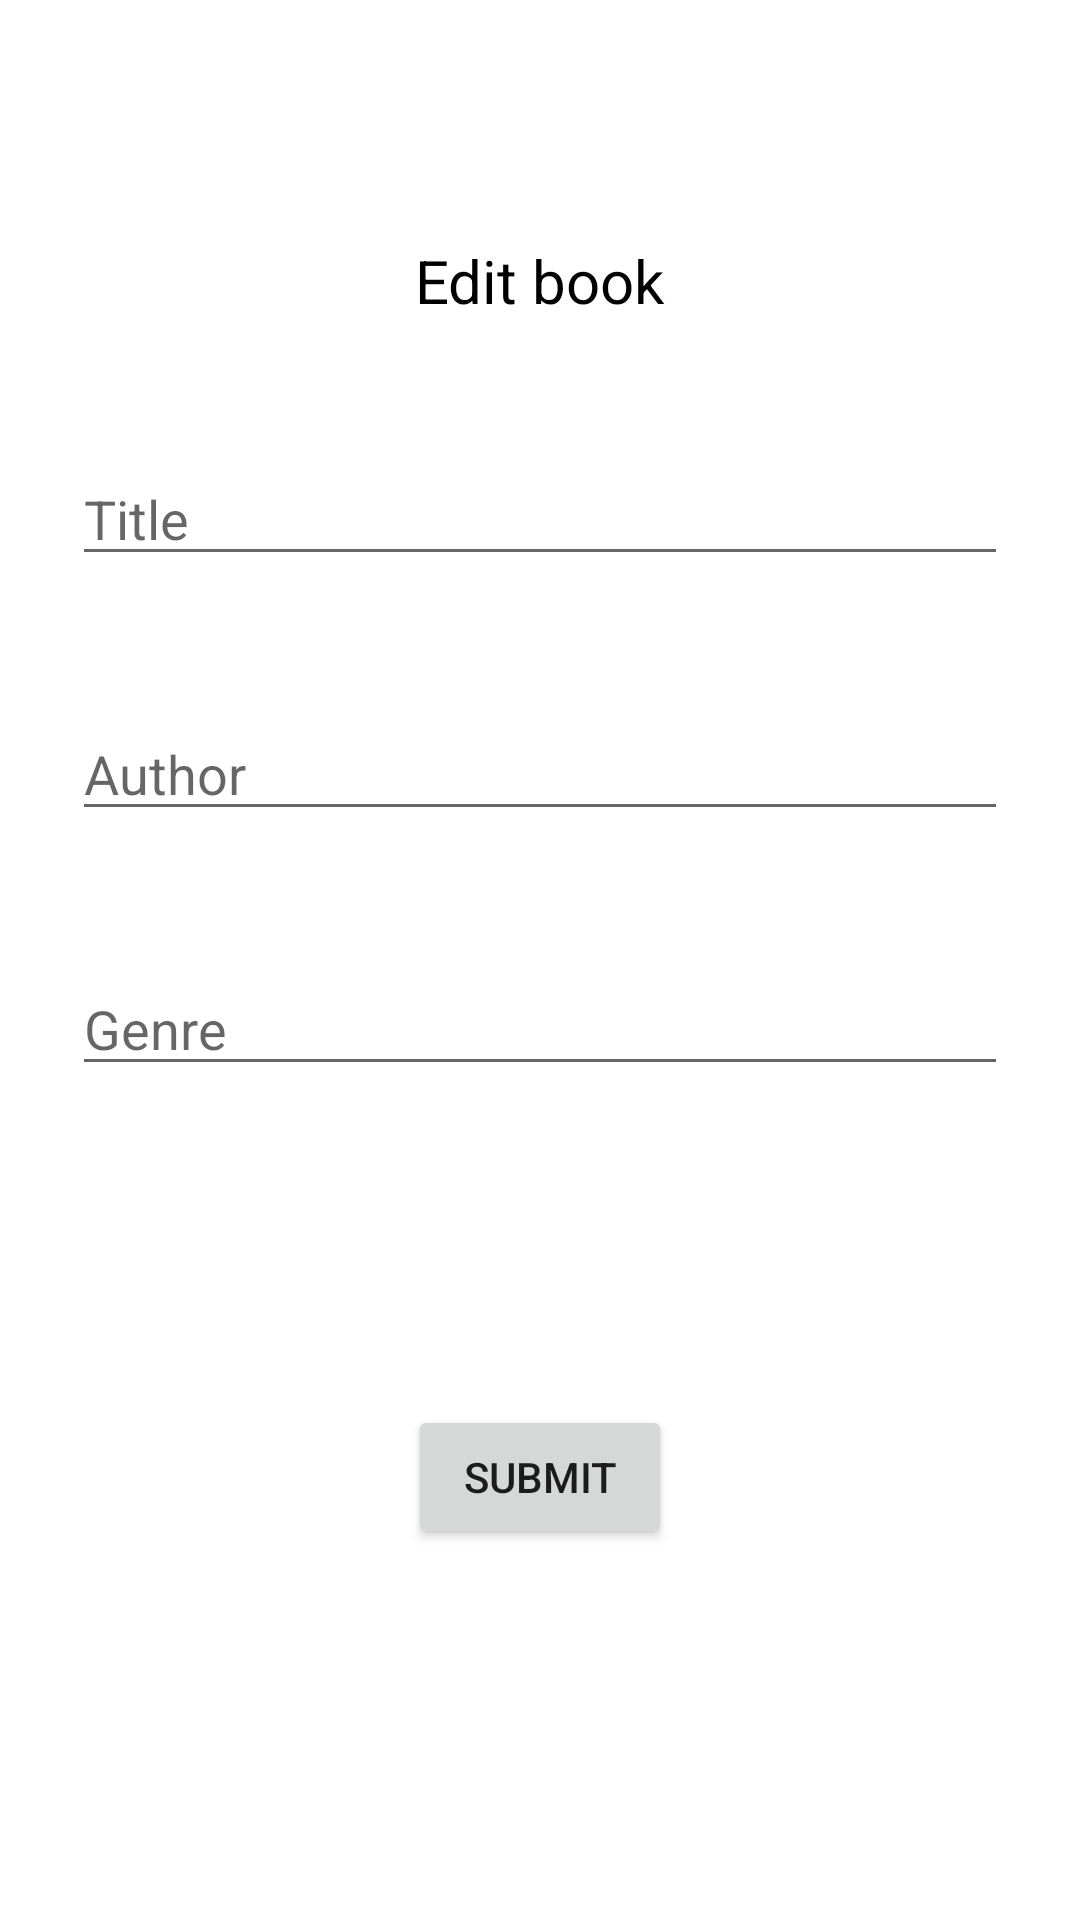

Reconstruct the res/layout file that produces this screen, plus the resources it refers to.
<!-- AndroidManifest.xml: application theme Theme.LibraryGraphQL -->
<!-- res/layout/fragment_edit_book.xml -->
<?xml version="1.0" encoding="utf-8"?>
<FrameLayout xmlns:android="http://schemas.android.com/apk/res/android"
    xmlns:app="http://schemas.android.com/apk/res-auto"
    xmlns:tools="http://schemas.android.com/tools"
    android:layout_width="match_parent"
    android:layout_height="match_parent"
    tools:context=".fragments.EditBookFragment">

    <androidx.constraintlayout.widget.ConstraintLayout
        android:layout_width="match_parent"
        android:layout_height="match_parent"
        android:paddingHorizontal="24dp"
        android:paddingVertical="80dp">

        <TextView
            android:id="@+id/tv_edit_book"
            android:layout_width="wrap_content"
            android:layout_height="wrap_content"
            android:text="Edit book"
            android:textColor="@color/black"
            android:textSize="20sp"
            app:layout_constraintEnd_toEndOf="parent"
            app:layout_constraintStart_toStartOf="parent"
            app:layout_constraintTop_toTopOf="parent" />

        <EditText
            android:id="@+id/input_edit_title"
            android:layout_width="match_parent"
            android:layout_height="wrap_content"
            android:hint="Title"
            app:layout_constraintBottom_toTopOf="@id/input_edit_author"
            app:layout_constraintTop_toBottomOf="@+id/tv_edit_book" />

        <EditText
            android:id="@+id/input_edit_author"
            android:layout_width="match_parent"
            android:layout_height="wrap_content"
            android:hint="Author"
            app:layout_constraintBottom_toTopOf="@id/input_edit_genre"
            app:layout_constraintTop_toBottomOf="@+id/input_edit_title" />

        <EditText
            android:id="@+id/input_edit_genre"
            android:layout_width="match_parent"
            android:layout_height="wrap_content"
            android:hint="Genre"
            app:layout_constraintBottom_toTopOf="@id/tw_edit_id"
            app:layout_constraintTop_toBottomOf="@+id/input_edit_author"
            tools:layout_editor_absoluteX="24dp" />

        <TextView
            android:id="@+id/tw_edit_id"
            android:layout_width="match_parent"
            android:layout_height="wrap_content"
            app:layout_constraintBottom_toTopOf="@id/btn_submit"
            app:layout_constraintTop_toBottomOf="@+id/input_edit_genre"
            tools:text="Book ID" />

        <Button
            android:id="@+id/btn_submit"
            android:layout_width="wrap_content"
            android:layout_height="wrap_content"
            android:text="Submit"
            app:layout_constraintBottom_toBottomOf="parent"
            app:layout_constraintEnd_toEndOf="parent"
            app:layout_constraintStart_toStartOf="parent"
            app:layout_constraintTop_toBottomOf="@+id/tw_edit_id" />
    </androidx.constraintlayout.widget.ConstraintLayout>
</FrameLayout>
<!-- resources referenced by this layout -->
<resources>
  <style name="Theme.LibraryGraphQL" parent="Theme.MaterialComponents.DayNight.NoActionBar">
          
          <item name="colorPrimary">@color/purple_500</item>
          <item name="colorPrimaryVariant">@color/purple_700</item>
          <item name="colorOnPrimary">@color/white</item>
          
          <item name="colorSecondary">@color/teal_200</item>
          <item name="colorSecondaryVariant">@color/teal_700</item>
          <item name="colorOnSecondary">@color/black</item>
          
          <item name="android:statusBarColor" tools:targetApi="l">?attr/colorPrimaryVariant</item>
          
      </style>
  <!-- not gathered from this repository: default colours our renderer supplied (Android Studio template values) -->
  <color name="purple_500">#FF6200EE</color>
  <color name="purple_700">#FF3700B3</color>
  <color name="teal_200">#FF03DAC5</color>
  <color name="teal_700">#FF018786</color>
  <color name="black">#FF000000</color>
  <color name="white">#FFFFFFFF</color>
</resources>
